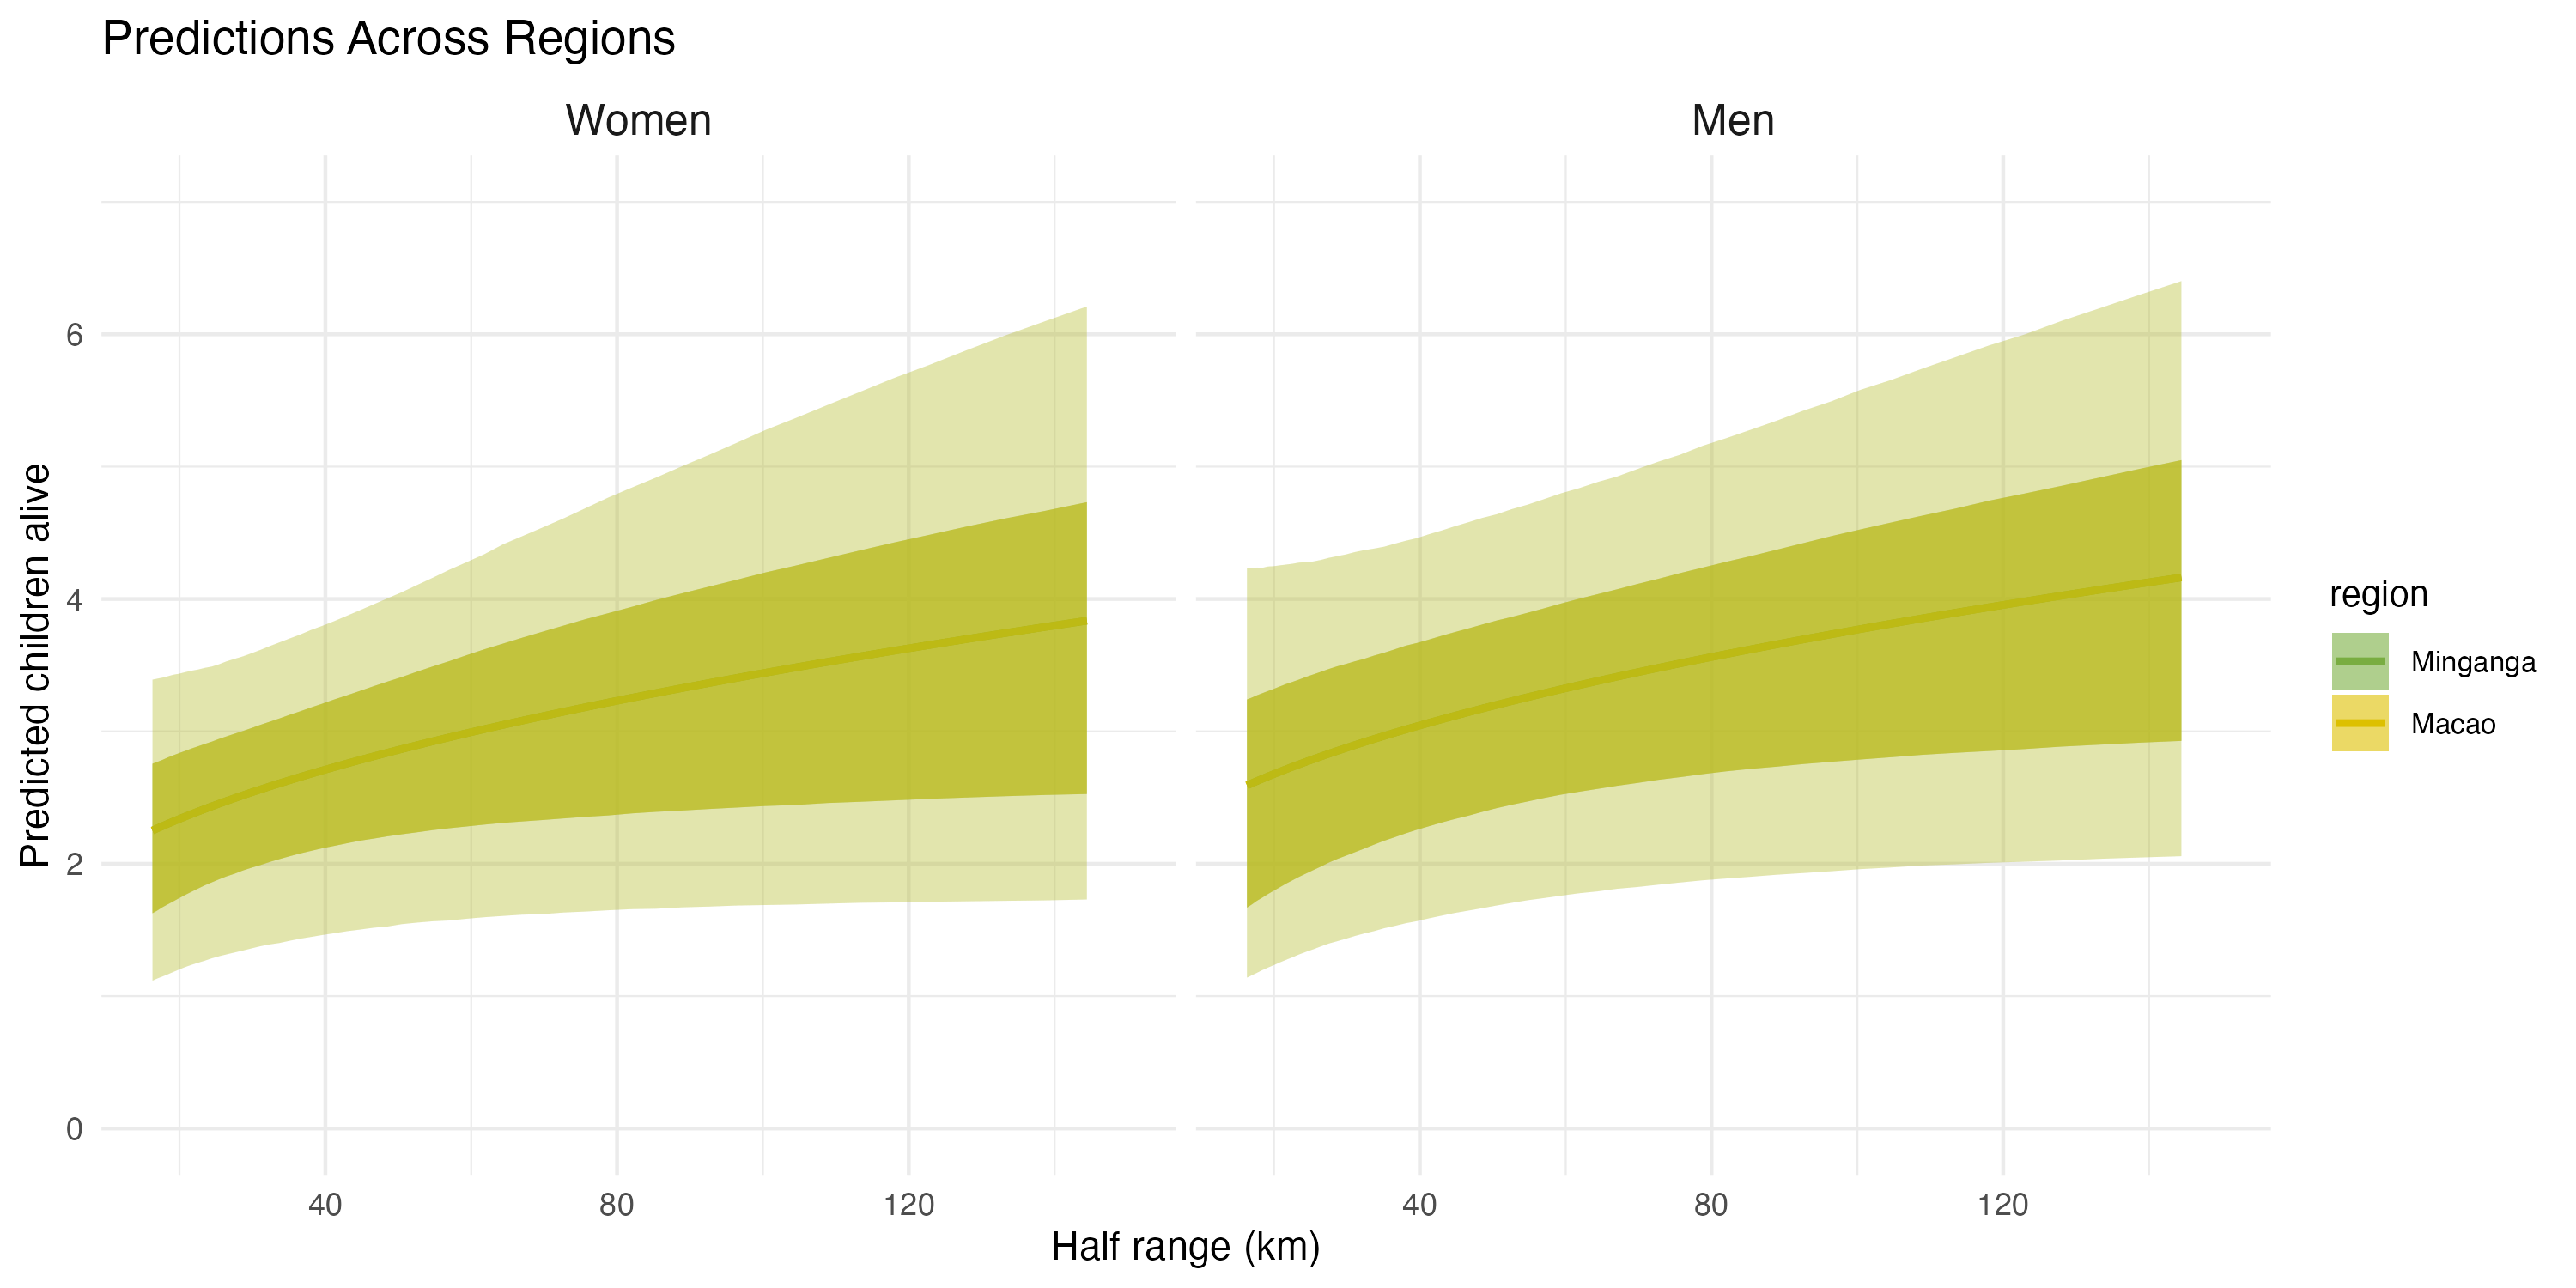

The data file committed next to this chart (first rows):
, Estimate, Est.Error, Q2.5, Q25, Q75, Q97.5, Q10, Q90, log_median_dist_std, sex, region, median_dist
1, 1.785, 1.52, 0.2651, 0.8227, 2.269, 5.71, 0.4997, 3.474, -5, Women, Macao, 2644
2, 1.79, 1.502, 0.2708, 0.8352, 2.277, 5.665, 0.5093, 3.464, -4.929, Women, Macao, 2753
3, 1.796, 1.484, 0.2779, 0.8485, 2.286, 5.624, 0.5195, 3.458, -4.859, Women, Macao, 2867
4, 1.802, 1.466, 0.2841, 0.861, 2.292, 5.588, 0.5295, 3.455, -4.788, Women, Macao, 2985
5, 1.808, 1.449, 0.2905, 0.8742, 2.3, 5.543, 0.5395, 3.452, -4.717, Women, Macao, 3108
6, 1.814, 1.432, 0.298, 0.8886, 2.307, 5.49, 0.549, 3.445, -4.646, Women, Macao, 3236
7, 1.82, 1.415, 0.3051, 0.9026, 2.316, 5.447, 0.5593, 3.437, -4.576, Women, Macao, 3370
8, 1.827, 1.398, 0.3121, 0.9158, 2.324, 5.408, 0.572, 3.429, -4.505, Women, Macao, 3509
9, 1.834, 1.382, 0.32, 0.9313, 2.334, 5.361, 0.5828, 3.424, -4.434, Women, Macao, 3653
10, 1.841, 1.366, 0.3263, 0.9462, 2.345, 5.33, 0.5945, 3.419, -4.364, Women, Macao, 3804
11, 1.848, 1.351, 0.3341, 0.9611, 2.354, 5.3, 0.6061, 3.412, -4.293, Women, Macao, 3961
12, 1.855, 1.335, 0.3421, 0.9761, 2.363, 5.259, 0.6171, 3.406, -4.222, Women, Macao, 4124
13, 1.863, 1.32, 0.3495, 0.9907, 2.374, 5.216, 0.6301, 3.402, -4.152, Women, Macao, 4294
14, 1.871, 1.305, 0.3587, 1.007, 2.382, 5.168, 0.6425, 3.399, -4.081, Women, Macao, 4471
15, 1.879, 1.291, 0.3674, 1.023, 2.391, 5.141, 0.6546, 3.394, -4.01, Women, Macao, 4656
16, 1.887, 1.277, 0.3764, 1.039, 2.403, 5.107, 0.6675, 3.392, -3.939, Women, Macao, 4848
17, 1.896, 1.263, 0.3842, 1.055, 2.411, 5.077, 0.6812, 3.386, -3.869, Women, Macao, 5048
18, 1.904, 1.249, 0.3917, 1.069, 2.418, 5.046, 0.694, 3.386, -3.798, Women, Macao, 5256
19, 1.913, 1.236, 0.398, 1.085, 2.427, 5.014, 0.7073, 3.385, -3.727, Women, Macao, 5472
20, 1.922, 1.223, 0.4064, 1.1, 2.438, 4.993, 0.7211, 3.38, -3.657, Women, Macao, 5698
21, 1.932, 1.21, 0.4162, 1.116, 2.448, 4.96, 0.7337, 3.378, -3.586, Women, Macao, 5933
22, 1.941, 1.197, 0.4237, 1.134, 2.458, 4.921, 0.7475, 3.377, -3.515, Women, Macao, 6178
23, 1.951, 1.185, 0.4316, 1.151, 2.469, 4.891, 0.7604, 3.376, -3.444, Women, Macao, 6433
24, 1.961, 1.173, 0.4393, 1.168, 2.48, 4.857, 0.7742, 3.376, -3.374, Women, Macao, 6698
25, 1.972, 1.161, 0.4479, 1.187, 2.493, 4.828, 0.7874, 3.376, -3.303, Women, Macao, 6974
26, 1.982, 1.149, 0.4569, 1.208, 2.506, 4.796, 0.8024, 3.375, -3.232, Women, Macao, 7262
27, 1.993, 1.138, 0.4665, 1.226, 2.515, 4.756, 0.8182, 3.374, -3.162, Women, Macao, 7561
28, 2.004, 1.127, 0.4757, 1.243, 2.527, 4.731, 0.8325, 3.374, -3.091, Women, Macao, 7873
29, 2.015, 1.116, 0.484, 1.262, 2.538, 4.704, 0.848, 3.375, -3.02, Women, Macao, 8197
30, 2.027, 1.106, 0.4929, 1.282, 2.551, 4.675, 0.8639, 3.374, -2.949, Women, Macao, 8535
31, 2.039, 1.096, 0.5034, 1.303, 2.563, 4.65, 0.8787, 3.369, -2.879, Women, Macao, 8887
32, 2.051, 1.086, 0.5134, 1.321, 2.574, 4.647, 0.8945, 3.367, -2.808, Women, Macao, 9254
33, 2.063, 1.076, 0.522, 1.34, 2.587, 4.63, 0.9093, 3.365, -2.737, Women, Macao, 9635
34, 2.076, 1.067, 0.5291, 1.361, 2.599, 4.612, 0.9232, 3.36, -2.667, Women, Macao, 10033
35, 2.089, 1.058, 0.5389, 1.382, 2.608, 4.594, 0.9411, 3.356, -2.596, Women, Macao, 10446
36, 2.102, 1.049, 0.5468, 1.402, 2.62, 4.571, 0.9588, 3.358, -2.525, Women, Macao, 10877
37, 2.116, 1.041, 0.5579, 1.425, 2.632, 4.557, 0.9736, 3.363, -2.455, Women, Macao, 11326
38, 2.13, 1.033, 0.5661, 1.447, 2.645, 4.539, 0.9877, 3.368, -2.384, Women, Macao, 11793
39, 2.144, 1.025, 0.5735, 1.468, 2.659, 4.52, 1.004, 3.367, -2.313, Women, Macao, 12279
40, 2.158, 1.018, 0.585, 1.49, 2.67, 4.493, 1.019, 3.369, -2.242, Women, Macao, 12785
41, 2.173, 1.011, 0.5941, 1.511, 2.684, 4.48, 1.035, 3.371, -2.172, Women, Macao, 13313
42, 2.188, 1.005, 0.6008, 1.536, 2.699, 4.461, 1.051, 3.37, -2.101, Women, Macao, 13861
43, 2.203, 0.9988, 0.6115, 1.558, 2.715, 4.457, 1.068, 3.378, -2.03, Women, Macao, 14433
44, 2.219, 0.9931, 0.6221, 1.581, 2.73, 4.462, 1.084, 3.38, -1.96, Women, Macao, 15028
45, 2.235, 0.9879, 0.6306, 1.603, 2.743, 4.446, 1.1, 3.383, -1.889, Women, Macao, 15648
46, 2.251, 0.9831, 0.6414, 1.626, 2.756, 4.438, 1.117, 3.391, -1.818, Women, Macao, 16293
47, 2.268, 0.9788, 0.6489, 1.647, 2.77, 4.436, 1.134, 3.398, -1.747, Women, Macao, 16965
48, 2.285, 0.9749, 0.658, 1.672, 2.785, 4.436, 1.149, 3.406, -1.677, Women, Macao, 17665
49, 2.302, 0.9716, 0.6693, 1.694, 2.803, 4.437, 1.165, 3.416, -1.606, Women, Macao, 18393
50, 2.32, 0.9688, 0.6785, 1.716, 2.819, 4.437, 1.183, 3.428, -1.535, Women, Macao, 19151
51, 2.338, 0.9666, 0.6897, 1.74, 2.836, 4.44, 1.201, 3.435, -1.465, Women, Macao, 19941
52, 2.356, 0.9649, 0.6988, 1.764, 2.852, 4.45, 1.22, 3.447, -1.394, Women, Macao, 20763
53, 2.375, 0.9638, 0.7055, 1.788, 2.87, 4.465, 1.236, 3.458, -1.323, Women, Macao, 21620
54, 2.394, 0.9633, 0.7111, 1.812, 2.887, 4.465, 1.252, 3.467, -1.253, Women, Macao, 22511
55, 2.413, 0.9634, 0.7176, 1.837, 2.905, 4.475, 1.267, 3.479, -1.182, Women, Macao, 23439
56, 2.433, 0.9642, 0.7289, 1.859, 2.922, 4.482, 1.285, 3.489, -1.111, Women, Macao, 24406
57, 2.454, 0.9657, 0.7408, 1.882, 2.943, 4.49, 1.301, 3.507, -1.04, Women, Macao, 25412
58, 2.474, 0.9679, 0.7515, 1.905, 2.962, 4.52, 1.316, 3.529, -0.9697, Women, Macao, 26460
59, 2.495, 0.9709, 0.758, 1.925, 2.982, 4.538, 1.33, 3.548, -0.899, Women, Macao, 27551
60, 2.517, 0.9746, 0.7611, 1.949, 3.003, 4.582, 1.344, 3.567, -0.8283, Women, Macao, 28687
... 340 more rows
